Run: headless pygame with SDL's dummy video driver; simulated clock (each Clock.tick advances the game by its frame time, no real sleeping); random seed 0; keys injected as events and as key.get_pressed() state; no mouse input.
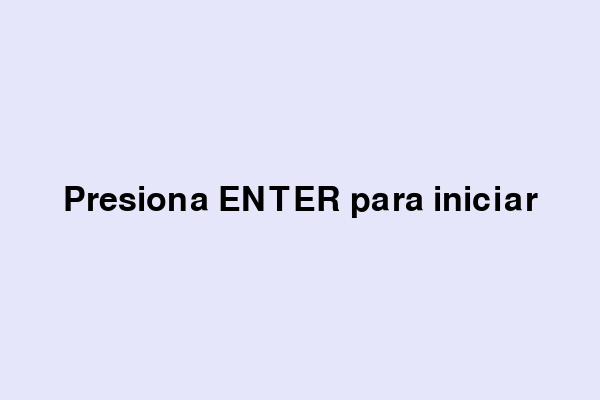
Frame 1 of 4 · flips 1–60 · no input
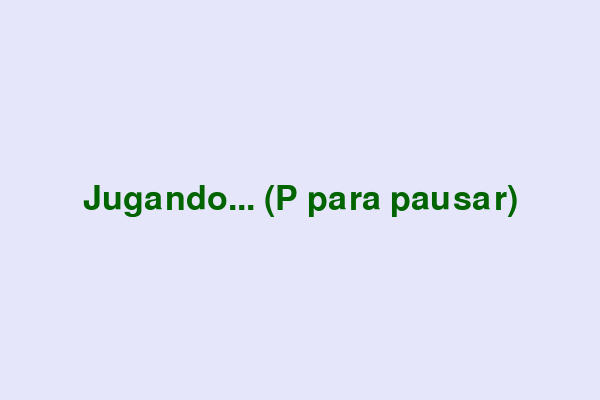
Frame 2 of 4 · flips 61–180 · tapped SPACE, RETURN · held RIGHT (→), D
Frame 3 of 4 · flips 181–300 · held DOWN (↓), S · screen unchanged from frame 2, image omitted
Frame 4 of 4 · flips 301–420 · held LEFT (←), A, UP (↑), W · screen unchanged from frame 3, image omitted

The pygame program that drew these frames:

"""
🎯 Objetivo:
Crear un menú de inicio y pausa simple usando estados del juego.

💡 Conceptos:
- Controlar el estado del juego (en menú, jugando, en pausa).
- Mostrar distintas pantallas según el estado.
"""

import pygame, sys
pygame.init()

pantalla = pygame.display.set_mode((600, 400))
pygame.display.set_caption("Menús sencillos")

fuente = pygame.font.Font(None, 50)
estado = "menu"

reloj = pygame.time.Clock()

while True:
    for evento in pygame.event.get():
        if evento.type == pygame.QUIT:
            pygame.quit()
            sys.exit()
        elif evento.type == pygame.KEYDOWN:
            if estado == "menu" and evento.key == pygame.K_RETURN:
                estado = "jugando"
            elif estado == "jugando" and evento.key == pygame.K_p:
                estado = "pausa"
            elif estado == "pausa" and evento.key == pygame.K_r:
                estado = "jugando"

    pantalla.fill((230, 230, 250))

    if estado == "menu":
        texto = fuente.render("Presiona ENTER para iniciar", True, (0, 0, 0))
    elif estado == "jugando":
        texto = fuente.render("Jugando... (P para pausar)", True, (0, 100, 0))
    elif estado == "pausa":
        texto = fuente.render("Pausa (R para reanudar)", True, (120, 0, 0))

    rect = texto.get_rect(center=(300, 200))
    pantalla.blit(texto, rect)

    pygame.display.flip()
    reloj.tick(30)
